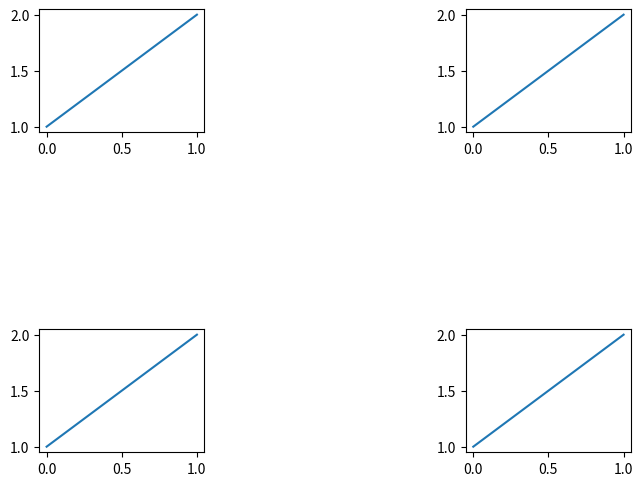

Source code (Python): (Note: this script raises an exception after producing the figure.)
import matplotlib.pyplot as plt
import sys

def print_stacktrace(e: Exception):
    import traceback
    tb = traceback.extract_tb(e.__traceback__)
    print("Traceback (most recent call last):", file=sys.stderr)
    for frame in tb:
        line_number = frame.lineno
        code_context = frame.line.strip() if frame.line else "Unknown"
        print(f'  File "{frame.filename}"', file=sys.stderr)
        print(f"    {line_number}: {code_context}", file=sys.stderr)
    print(f"{e.__class__.__name__}: {e}", file=sys.stderr)

figs = plt.figure().subfigures(2, 2, wspace=1.0, hspace=1.0)  # increased values for better visibility
for fig in figs.flat:
    fig.subplots().plot([1, 2])
plt.show()

# Check if the figure is rendered correctly
import matplotlib as mpl
assert mpl.rcParams['figure.subplot.wspace'] == 1.0, "wspace not applied"
assert mpl.rcParams['figure.subplot.hspace'] == 1.0, "hspace not applied"

try:
    assert figs[0].get_subplotspec().get_position().x1 - figs[1].get_subplotspec().get_position().x0 > 0.5
except AssertionError as e:
    print_stacktrace(e)
    sys.exit(1)

sys.exit(0)
